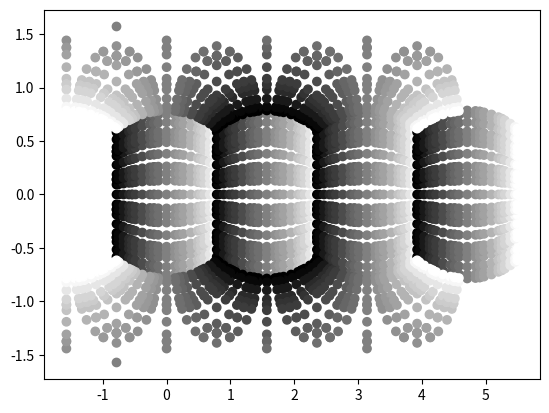

This chart was generated by the following Python code:
import numpy as np
import matplotlib.pyplot as plt

n_subfaces_x = 5
n_subfaces_y = 5
len_spec_basis_x = 5
len_spec_basis_y = 5


def get_grid(n_subfaces_x, n_subfaces_y):
    n_subface_x = np.arange(n_subfaces_x)[None, :, None, None, None]

    legendre_lobatto_points = np.array([-1., -(3./7)**0.5, 0, (3./7)**0.5, 1.])

    x = np.empty([6, n_subfaces_x, n_subfaces_y, len_spec_basis_x, len_spec_basis_y])
    x[:] = -1 + n_subface_x/n_subfaces_x * 2 + (legendre_lobatto_points[None, None, None, :, None] + 1) / n_subfaces_x

    n_subface_y = np.arange(n_subfaces_y)[None, None, :, None, None]

    y = np.empty_like(x)
    y[:] = -1 + n_subface_y/n_subfaces_y * 2 + (legendre_lobatto_points[None, None, None, None, :] + 1) / n_subfaces_y

    lmbda = np.empty_like(x)
    theta = np.empty_like(x)

    for i in range(4):
        lmbda[i, :] = np.arctan(x[i, :]) + i * np.pi / 2
        theta[i, :] = np.arctan(y[i, :] * np.cos(lmbda[i, :] - i * np.pi / 2))

    lmbda[4:, :] = np.arctan(-1*x[4:, :]/y[4:, :])
    theta[4:, :] = np.arctan(x[4:, :]/np.sin(lmbda[4:, :])) + np.pi/2
    # at this point theta goes past pi/2 to the other side of the globe, need to
    # change this to have theta < pi/2 and lon on other side of globe
    lmbda[4:, :][theta[4:, :] > np.pi/2] += np.pi
    theta[4:, :][theta[4:, :] > np.pi/2] = np.pi - theta[4:, :][theta[4:, :] > np.pi/2]
    # 6th face (index 5) is south pole, opposite lat of 5th face
    theta[5, :] *= -1
    return x, y, lmbda, theta


def P0(x):
    return 0*x + 1.


def P1(x):
    return x


def P2(x):
    return 0.5*(3*x**2 - 1)


def P3(x):
    return 0.5*(5*x**3 - 3*x)


def P4(x):
    return 3./8 - 15./4*x**2 + 35./8*x**4


def get_taylor_1996_constants(lmbda, theta):
    # these are the p and q vectors in the appendix of Taylor et al. 1996.
    p = np.empty(list(lmbda.shape) + [2], dtype=lmbda.dtype)
    q = np.empty(list(lmbda.shape) + [2], dtype=lmbda.dtype)

    lmbda_minus_k_pi_over_2 = np.empty([4] + list(lmbda.shape)[1:])
    for k in range(4):
        lmbda_minus_k_pi_over_2[k, :] = lmbda[k, :] - k * np.pi / 2.

    const = -3. * np.cos(theta[:4, :]) * np.cos(lmbda_minus_k_pi_over_2[:4, :])
    p[:4, :, :, :, :, 0] = const * np.cos(theta[:4, :]) * np.sin(lmbda_minus_k_pi_over_2[:4, :])
    p[:4, :, :, :, :, 1] = const * np.sin(theta[:4, :])
    q[:4, :, :, :, :, 0] = np.sin(theta[:4, :])
    q[:4, :, :, :, :, 1] = -1 * np.cos(theta[:4, :]) * np.sin(lmbda_minus_k_pi_over_2[:4, :])

    const = 3./2*np.sin(2*theta[4:, :])
    p[4:, :, :, :, :, 0] = -1 * const * np.sin(lmbda[4:, :])
    p[4:, :, :, :, :, 1] = const * np.cos(lmbda[4:, :])
    const = -1 * np.cos(theta[4:, :])
    q[4:, :, :, :, :, 0] = const * np.cos(lmbda[4:, :])
    q[4:, :, :, :, :, 0] = const * np.sin(lmbda[4:, :])

    D = np.empty(list(x.shape) + [2, 2])
    D_inverse = np.empty(list(x.shape) + [2, 2])

    const = np.cos(theta[:4, :]) * np.cos(lmbda_minus_k_pi_over_2[:4, :])
    D[:4, :, :, :, :, 0, 0] = const * np.cos(lmbda_minus_k_pi_over_2)
    D[:4, :, :, :, :, 0, 1] = 0.
    D[:4, :, :, :, :, 1, 0] = -1 * const * np.sin(theta[:4, :]) * np.sin(lmbda_minus_k_pi_over_2)
    D[:4, :, :, :, :, 1, 1] = const * np.cos(theta[:4, :])

    const = np.sin(theta[4, :])
    D[4, :, :, :, :, 0, 0] = const * np.cos(lmbda[4, :])
    D[4, :, :, :, :, 0, 1] = const * np.sin(lmbda[4, :])
    D[4, :, :, :, :, 1, 0] = -1 * const * np.sin(theta[4, :]) * np.sin(lmbda[4, :])
    D[4, :, :, :, :, 1, 1] = const * np.sin(theta[4, :]) * np.cos(lmbda[4, :])

    const = np.sin(-1*theta[5, :])
    D[5, :, :, :, :, 0, 0] = const * np.cos(lmbda[5, :])
    D[5, :, :, :, :, 0, 1] = const * np.sin(lmbda[5, :])
    D[5, :, :, :, :, 1, 0] = -1 * const * np.sin(-1*theta[5, :]) * np.sin(lmbda[5, :])
    D[5, :, :, :, :, 1, 1] = const * np.sin(-1*theta[5, :]) * np.cos(lmbda[5, :])

    const = 1. / (np.cos(theta[:4, :]) * np.cos(lmbda_minus_k_pi_over_2))
    D_inverse[:4, :, :, :, :, 0, 0] = const / np.cos(lmbda_minus_k_pi_over_2)
    D_inverse[:4, :, :, :, :, 0, 1] = 0.
    D_inverse[:4, :, :, :, :, 1, 0] = const * np.tan(theta[:4, :]) * np.tan(lmbda_minus_k_pi_over_2)
    D_inverse[:4, :, :, :, :, 1, 1] = const / np.cos(theta[:4, :])

    const = 1. / np.sin(theta[4, :])
    D_inverse[4, :, :, :, :, 0, 0] = const * np.cos(lmbda[4, :])
    D_inverse[4, :, :, :, :, 0, 1] = -1 * const * np.sin(lmbda[4, :]) / np.cos(theta[4, :])
    D_inverse[4, :, :, :, :, 1, 0] = const * np.sin(lmbda[4, :])
    D_inverse[4, :, :, :, :, 1, 1] = const * np.cos(lmbda[4, :]) / np.sin(theta[4, :])

    const = 1. / np.sin(-1 * theta[5, :])
    D_inverse[5, :, :, :, :, 0, 0] = const * np.cos(lmbda[5, :])
    D_inverse[5, :, :, :, :, 0, 1] = -1 * const * np.sin(lmbda[5, :]) / np.cos(-1 * theta[5, :])
    D_inverse[5, :, :, :, :, 1, 0] = const * np.sin(lmbda[5, :])
    D_inverse[5, :, :, :, :, 1, 1] = const * np.cos(lmbda[5, :]) / np.sin(-1 * theta[5, :])

    return p, q, D, D_inverse


if __name__ == '__main__':
    x, y, lmbda, theta = get_grid(
        n_subfaces_x, n_subfaces_y)

    legendre_lobatto_points = np.array(
        [-1., -(3. / 7) ** 0.5, 0, (3. / 7) ** 0.5, 1.])
    x_leg = legendre_lobatto_points

    N = 5
    legendre_derivative = np.empty([N, N])
    for i in range(N):
        for j in range(N):
            if i == j == 0:
                legendre_derivative[i, j] = 0.25 * N * (N + 1)
            elif i == j == N:
                legendre_derivative[i, j] = -0.25 * N * (N + 1)
            elif i == j:
                legendre_derivative[i, j] = 0.
            else:
                legendre_derivative[i, j] = P4(x_leg[i]) / (P4(x_leg[j]) * (x_leg[i] - x_leg[j]))

    legendre_basis_functions = [P0, P1, P2, P3, P4]
    real_to_computational = np.empty([N, N])
    computational_to_real = np.empty([N, N])
    for j in range(N):
        wj = 2./(N*(N+1)*P4(x_leg[j])**2)
        for i in range(N):
            real_to_computational[i, j] = legendre_basis_functions[i](x_leg[j])*wj*(2*i + 1)/2.
            computational_to_real[i, j] = legendre_basis_functions[j](x_leg[i])

    p, q, D, D_inverse = get_taylor_1996_constants(lmbda, theta)


    plt.figure()
    for i in range(6):
        plt.scatter(lmbda[i, :].flatten(), theta[i, :].flatten(), c=x[i, :].flatten(), cmap='gray')
    #plt.ylim(-0.5*np.pi, 0.5*np.pi)
    #plt.xlim(-0.25*np.pi, 1.75*np.pi)
    plt.show()

    # for i in range(6):
    #     plt.figure()
    #     plt.plot(y[i, :].flatten(), x[i, :].flatten(), 'o')
    #     plt.show()

    # lmbda = np.linspace(0, 2*np.pi)
    # theta = np.linspace(np.pi*0.25, np.pi*0.5)
    # lmbda, theta = np.broadcast_arrays(lmbda[:, None], theta[None, :])
    # x, y = np.tan(theta)*np.sin(lmbda), -1*np.tan(theta)*np.cos(lmbda)
    # plt.figure()
    # plt.plot(x.flatten(), y.flatten(), 'o')
    # plt.show()